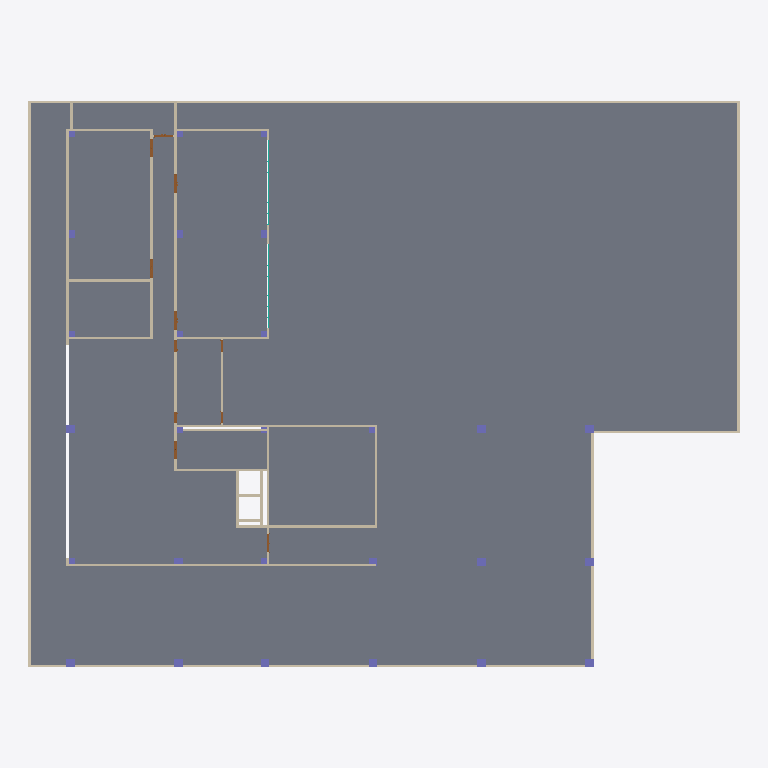
Plan cut of the same IFC building model at storey '1F' (level 0.00 m, cut at 1.40 m), seen from above with north up, elements coloured by IFC class: 30 walls (beige), 26 columns (violet), 9 slabs (grey), 9 doors (brown), 1 curtain wall (teal). Cut surfaces are drawn darker.
Extent 59.2 m × 47.1 m × 27.8 m (x, y, z). Storeys (8): B2 at -7.00 m; B1 at -3.50 m; 1F at 0.00 m; 2F at 4.00 m; 3F at 8.00 m; 4F at 12.00 m; Roof at 16.00 m; Top at 20.00 m. Elements (583): 201 IfcWallStandardCase, 193 IfcColumn, 78 IfcSlab, 73 IfcDoor, 27 IfcWall, 11 IfcCurtainWall.

HEADER;
FILE_DESCRIPTION(('ViewDefinition [CoordinationView_V2.0]','RevitIdentifiers [ContentGUID: , VersionGUID: 291f42d3-a569-40a9-a346-b93f2dcd889b, NumberOfSaves: 18]','CoordinateReference [CoordinateBase: Shared Coordinates]'),'2;1');
FILE_NAME('中央大學大樓.ifc','2026-10-31T23:50:10+08:00',(''),(''),'ODA SDAI 22.12','Autodesk Revit 23.1.90.15 (ENU) - IFC 23.4.1.0','');
FILE_SCHEMA(('IFC2X3'));
ENDSEC;
DATA;
#27=IFCPROJECT('3_hoWQbnL0KRFQphHsZi9T',#18,'0001',$,$,'Project Name','Project Status',(#22),#44967);
#66=IFCSITE('3_hoWQbnL0KRFQphHsZi9V',#18,'Default',$,$,#65,$,$,.ELEMENT.,(42,21,31,181945),(-71,-3,-24,-263305),0.0,$,$);
#32=IFCBUILDING('3_hoWQbnL0KRFQphHsZi9S',#18,'',$,$,#30,$,'',.ELEMENT.,$,$,#31);
#36=IFCBUILDINGSTOREY('39uZARfbr6DvkjA5NGLRIi',#18,'B2',$,'Level:8mm Head',#35,$,'B2',.ELEMENT.,-7000.000000000001);
#40=IFCBUILDINGSTOREY('39uZARfbr6DvkjA5NGLRJO',#18,'B1',$,'Level:8mm Head',#39,$,'B1',.ELEMENT.,-3500.0000000000005);
#43=IFCBUILDINGSTOREY('3Zu5Bv0LOHrPC10026FoQQ',#18,'1F',$,'Level:8mm Head',#42,$,'1F',.ELEMENT.,0.0);
#47=IFCBUILDINGSTOREY('15Z0v90RiHrPC20026FoKR',#18,'2F',$,'Level:8mm Head',#46,$,'2F',.ELEMENT.,4000.0000000000005);
#51=IFCBUILDINGSTOREY('39uZARfbr6DvkjA5NGLRNG',#18,'3F',$,'Level:8mm Head',#50,$,'3F',.ELEMENT.,8000.000000000259);
#55=IFCBUILDINGSTOREY('39uZARfbr6DvkjA5NGLRMa',#18,'4F',$,'Level:8mm Head',#54,$,'4F',.ELEMENT.,12000.00000000026);
#59=IFCBUILDINGSTOREY('39uZARfbr6DvkjA5NGLRGW',#18,'Roof',$,'Level:8mm Head',#58,$,'Roof',.ELEMENT.,16000.00000000026);
#63=IFCBUILDINGSTOREY('2Njl$pX_z7re5bjME28Had',#18,'Top',$,'Level:8mm Head',#62,$,'Top',.ELEMENT.,20000.000000000262);
#18623=IFCSLAB('1f$pSNtCj7iOLkR4U9vEr4',#18,'Floor:Floor Basement:376812',$,'Floor:Floor Basement',#18596,#18622,'376812',.FLOOR.);
#13626=IFCSLAB('0fpTehIN0TZgqGh64EGAWJ',#18,'Floor:Floor 1:361617:8',$,'Floor:Floor 1',#13614,#13607,'361617',.FLOOR.);
#13621=IFCSLAB('3qE_l1aLUheIQ4cwjEIh25',#18,'Floor:Floor 1:361617:3',$,'Floor:Floor 1',#13609,#13543,'361617',.FLOOR.);
#13619=IFCSLAB('2Njl$pX_z7re5bjME28GtV',#18,'Floor:Floor 1:361617',$,'Floor:Floor 1',#13510,#13523,'361617',.FLOOR.);
#13625=IFCSLAB('3G0ZWyaOzTTtjEHnbG8h1g',#18,'Floor:Floor 1:361617:7',$,'Floor:Floor 1',#13613,#13588,'361617',.FLOOR.);
#13620=IFCSLAB('0TTy6hF9SlHDJ$gNTYnbaG',#18,'Floor:Floor 1:361617:2',$,'Floor:Floor 1',#13608,#13533,'361617',.FLOOR.);
#13623=IFCSLAB('3SuqmNXIuHwIhduvOdBFHs',#18,'Floor:Floor 1:361617:5',$,'Floor:Floor 1',#13611,#13568,'361617',.FLOOR.);
#13624=IFCSLAB('2DU5PELLwFx9vHNPyMBAlz',#18,'Floor:Floor 1:361617:6',$,'Floor:Floor 1',#13612,#13578,'361617',.FLOOR.);
#13622=IFCSLAB('2eXVBdHDFS49fMqR3PkU1w',#18,'Floor:Floor 1:361617:4',$,'Floor:Floor 1',#13610,#13558,'361617',.FLOOR.);
#16254=IFCWALLSTANDARDCASE('1GM5LSTS1BZByZTHzB6PV1',#18,'Basic Wall:Basement Wall 200mm:372527',$,'Basic Wall:Basement Wall 200mm',#16238,#16253,'372527');
#16383=IFCWALLSTANDARDCASE('1GM5LSTS1BZByZTHzB6Oem',#18,'Basic Wall:Basement Wall 200mm:373470',$,'Basic Wall:Basement Wall 200mm',#16371,#16382,'373470');
#16291=IFCWALLSTANDARDCASE('1GM5LSTS1BZByZTHzB6OZx',#18,'Basic Wall:Basement Wall 200mm:372757',$,'Basic Wall:Basement Wall 200mm',#16279,#16290,'372757');
#16360=IFCWALLSTANDARDCASE('1GM5LSTS1BZByZTHzB6Ohm',#18,'Basic Wall:Basement Wall 200mm:373278',$,'Basic Wall:Basement Wall 200mm',#16348,#16359,'373278');
#8069=IFCWALLSTANDARDCASE('0WUcAFqzv8b93e_7Cj7Iee',#18,'Basic Wall:Wall 200mm:355943',$,'Basic Wall:Wall 200mm',#8057,#8068,'355943');
#7482=IFCWALL('39uZARfbr6DvkjA5NGLOfk',#18,'Basic Wall:Wall 200mm:354064',$,'Basic Wall:Wall 200mm',#7270,#7481,'354064');
#16314=IFCWALLSTANDARDCASE('1GM5LSTS1BZByZTHzB6Od0',#18,'Basic Wall:Basement Wall 200mm:373038',$,'Basic Wall:Basement Wall 200mm',#16302,#16313,'373038');
#7599=IFCWALL('0WUcAFqzv8b93e_7Cj7Itv',#18,'Basic Wall:Wall 200mm:354742',$,'Basic Wall:Wall 200mm',#7509,#7598,'354742');
#7722=IFCWALLSTANDARDCASE('0WUcAFqzv8b93e_7Cj7Iws',#18,'Basic Wall:Wall 200mm:355065',$,'Basic Wall:Wall 200mm',#7710,#7721,'355065');
#8358=IFCWALLSTANDARDCASE('0WUcAFqzv8b93e_7Cj7Il5',#18,'Basic Wall:Wall 200mm:356234',$,'Basic Wall:Wall 200mm',#8346,#8357,'356234');
#8290=IFCWALL('0WUcAFqzv8b93e_7Cj7IgL',#18,'Basic Wall:Wall 200mm:356058',$,'Basic Wall:Wall 200mm',#8171,#8289,'356058');
#16337=IFCWALLSTANDARDCASE('1GM5LSTS1BZByZTHzB6OcO',#18,'Basic Wall:Basement Wall 200mm:373110',$,'Basic Wall:Basement Wall 200mm',#16325,#16336,'373110');
#7830=IFCWALLSTANDARDCASE('0WUcAFqzv8b93e_7Cj7IzI',#18,'Basic Wall:Wall 200mm:355101',$,'Basic Wall:Wall 200mm',#7807,#7829,'355101');
#8047=IFCWALL('0WUcAFqzv8b93e_7Cj7Ifn',#18,'Basic Wall:Wall 200mm:355902',$,'Basic Wall:Wall 200mm',#7933,#8046,'355902');
#13316=IFCWALLSTANDARDCASE('0UZi3gvRTEAAPmbp$y2kb5',#18,'Basic Wall:Red Wall 200mm:361375',$,'Basic Wall:Red Wall 200mm',#13304,#13315,'361375');
#8467=IFCWALLSTANDARDCASE('0WUcAFqzv8b93e_7Cj7JGR',#18,'Basic Wall:Wall 200mm:356436',$,'Basic Wall:Wall 200mm',#8443,#8466,'356436');
#7621=IFCWALLSTANDARDCASE('0WUcAFqzv8b93e_7Cj7Iv_',#18,'Basic Wall:Wall 200mm:354865',$,'Basic Wall:Wall 200mm',#7609,#7620,'354865');
#7922=IFCWALLSTANDARDCASE('0WUcAFqzv8b93e_7Cj7IdS',#18,'Basic Wall:Wall 200mm:355731',$,'Basic Wall:Wall 200mm',#7910,#7921,'355731');
#7644=IFCWALLSTANDARDCASE('0WUcAFqzv8b93e_7Cj7Ivy',#18,'Basic Wall:Wall 200mm:354867',$,'Basic Wall:Wall 200mm',#7632,#7643,'354867');
#31181=IFCCURTAINWALL('1jsdHGx7X4CQqLsyLMmUwq',#18,'Curtain Wall:Curtain Wall:416789',$,'Curtain Wall:Curtain Wall',#31180,$,'416789');
#7853=IFCWALLSTANDARDCASE('0WUcAFqzv8b93e_7Cj7I_G',#18,'Basic Wall:Wall 200mm:355295',$,'Basic Wall:Wall 200mm',#7841,#7852,'355295');
#9324=IFCWALLSTANDARDCASE('0WUcAFqzv8b93e_7Cj7JE6',#18,'Basic Wall:Wall 200mm:358345',$,'Basic Wall:Wall 200mm',#9312,#9323,'358345');
#7876=IFCWALLSTANDARDCASE('0WUcAFqzv8b93e_7Cj7IZ$',#18,'Basic Wall:Wall 200mm:355504',$,'Basic Wall:Wall 200mm',#7864,#7875,'355504');
#8432=IFCWALLSTANDARDCASE('0WUcAFqzv8b93e_7Cj7Ilw',#18,'Basic Wall:Wall 200mm:356277',$,'Basic Wall:Wall 200mm',#8420,#8431,'356277');
#9347=IFCWALLSTANDARDCASE('0WUcAFqzv8b93e_7Cj7JmA',#18,'Basic Wall:Wall 200mm:358469',$,'Basic Wall:Wall 200mm',#9335,#9346,'358469');
#8598=IFCWALL('0WUcAFqzv8b93e_7Cj7JNH',#18,'Basic Wall:Wall 200mm:356766',$,'Basic Wall:Wall 200mm',#8478,#8597,'356766');
#7667=IFCWALLSTANDARDCASE('0WUcAFqzv8b93e_7Cj7Ivx',#18,'Basic Wall:Wall 200mm:354868',$,'Basic Wall:Wall 200mm',#7655,#7666,'354868');
#13339=IFCWALLSTANDARDCASE('0UZi3gvRTEAAPmbp$y2kbw',#18,'Basic Wall:Red Wall 200mm:361376',$,'Basic Wall:Red Wall 200mm',#13327,#13338,'361376');
#18716=IFCWALLSTANDARDCASE('2ALM4X6tr5EwJ$fyh2MtyS',#18,'Basic Wall:Red Wall 200mm:407268',$,'Basic Wall:Red Wall 200mm',#18704,#18715,'407268');
#509=IFCCOLUMN('39uZARfbr6DvkjA5NGLRAn',#18,'M_Rectangular Column:700 x 700mm:352207',$,'M_Rectangular Column:700 x 700mm',#508,#506,'352207');
#843=IFCCOLUMN('39uZARfbr6DvkjA5NGLRAP',#18,'M_Rectangular Column:700 x 700mm:352231',$,'M_Rectangular Column:700 x 700mm',#842,#840,'352231');
#874=IFCCOLUMN('39uZARfbr6DvkjA5NGLRAM',#18,'M_Rectangular Column:700 x 700mm:352232',$,'M_Rectangular Column:700 x 700mm',#873,#871,'352232');
#1064=IFCCOLUMN('39uZARfbr6DvkjA5NGLOrL',#18,'M_Rectangular Column:700 x 700mm:352299',$,'M_Rectangular Column:700 x 700mm',#1063,#1061,'352299');
#1166=IFCCOLUMN('39uZARfbr6DvkjA5NGLOrJ',#18,'M_Rectangular Column:700 x 700mm:352301',$,'M_Rectangular Column:700 x 700mm',#1165,#1163,'352301');
#1096=IFCCOLUMN('39uZARfbr6DvkjA5NGLOrI',#18,'M_Rectangular Column:700 x 700mm:352300',$,'M_Rectangular Column:700 x 700mm',#1095,#1093,'352300');
#1304=IFCCOLUMN('39uZARfbr6DvkjA5NGLOr6',#18,'M_Rectangular Column:700 x 700mm:352312',$,'M_Rectangular Column:700 x 700mm',#1303,#1301,'352312');
#1234=IFCCOLUMN('39uZARfbr6DvkjA5NGLOr9',#18,'M_Rectangular Column:700 x 700mm:352311',$,'M_Rectangular Column:700 x 700mm',#1233,#1231,'352311');
#1372=IFCCOLUMN('39uZARfbr6DvkjA5NGLOr7',#18,'M_Rectangular Column:700 x 700mm:352313',$,'M_Rectangular Column:700 x 700mm',#1371,#1369,'352313');
#905=IFCCOLUMN('39uZARfbr6DvkjA5NGLRAN',#18,'M_Rectangular Column:700 x 700mm:352233',$,'M_Rectangular Column:700 x 700mm',#904,#902,'352233');
#1033=IFCCOLUMN('39uZARfbr6DvkjA5NGLOrV',#18,'M_Rectangular Column:700 x 700mm:352289',$,'M_Rectangular Column:700 x 700mm',#1032,#1030,'352289');
#8312=IFCWALLSTANDARDCASE('0WUcAFqzv8b93e_7Cj7IjW',#18,'Basic Wall:Wall 200mm:356143',$,'Basic Wall:Wall 200mm',#8300,#8311,'356143');
#8335=IFCWALLSTANDARDCASE('0WUcAFqzv8b93e_7Cj7Ijt',#18,'Basic Wall:Wall 200mm:356152',$,'Basic Wall:Wall 200mm',#8323,#8334,'356152');
#27752=IFCDOOR('1Dg$zw09P4gBiDXsg6ir2f',#18,'M_Door-Exterior-Double-Full Glass-Wood_Clad:1500 x 2000mm:410459',$,'M_Door-Exterior-Double-Full Glass-Wood_Clad:1500 x 2000mm',#43926,#27748,'410459',2025.0000000000002,1549.9999999999995);
#27741=IFCDOOR('1Dg$zw09P4gBiDXsg6ir3Z',#18,'M_Door-Exterior-Double-Full Glass-Wood_Clad:1500 x 2000mm:410385',$,'M_Door-Exterior-Double-Full Glass-Wood_Clad:1500 x 2000mm',#43911,#27737,'410385',2025.0000000000002,1550.0000000000007);
#27730=IFCDOOR('1Dg$zw09P4gBiDXsg6ir4h',#18,'M_Door-Exterior-Double-Full Glass-Wood_Clad:1500 x 2000mm:410329',$,'M_Door-Exterior-Double-Full Glass-Wood_Clad:1500 x 2000mm',#43864,#27726,'410329',2025.0000000000002,1550.0000000000007);
#750=IFCCOLUMN('39uZARfbr6DvkjA5NGLRAY',#18,'M_Rectangular Column:700 x 700mm:352220',$,'M_Rectangular Column:700 x 700mm',#749,#747,'352220');
#27719=IFCDOOR('1Dg$zw09P4gBiDXsg6ir5$',#18,'M_Door-Exterior-Double-Full Glass-Wood_Clad:1500 x 2000mm:410253',$,'M_Door-Exterior-Double-Full Glass-Wood_Clad:1500 x 2000mm',#43849,#27715,'410253',2025.0000000000002,1549.9999999999984);
#27807=IFCDOOR('1Dg$zw09P4gBiDXsg6irSw',#18,'M_Door-Exterior-Double-Full Glass-Wood_Clad:1500 x 2000mm:410824',$,'M_Door-Exterior-Double-Full Glass-Wood_Clad:1500 x 2000mm',#44720,#27803,'410824',2025.0000000000002,1549.9999999999995);
ENDSEC;
